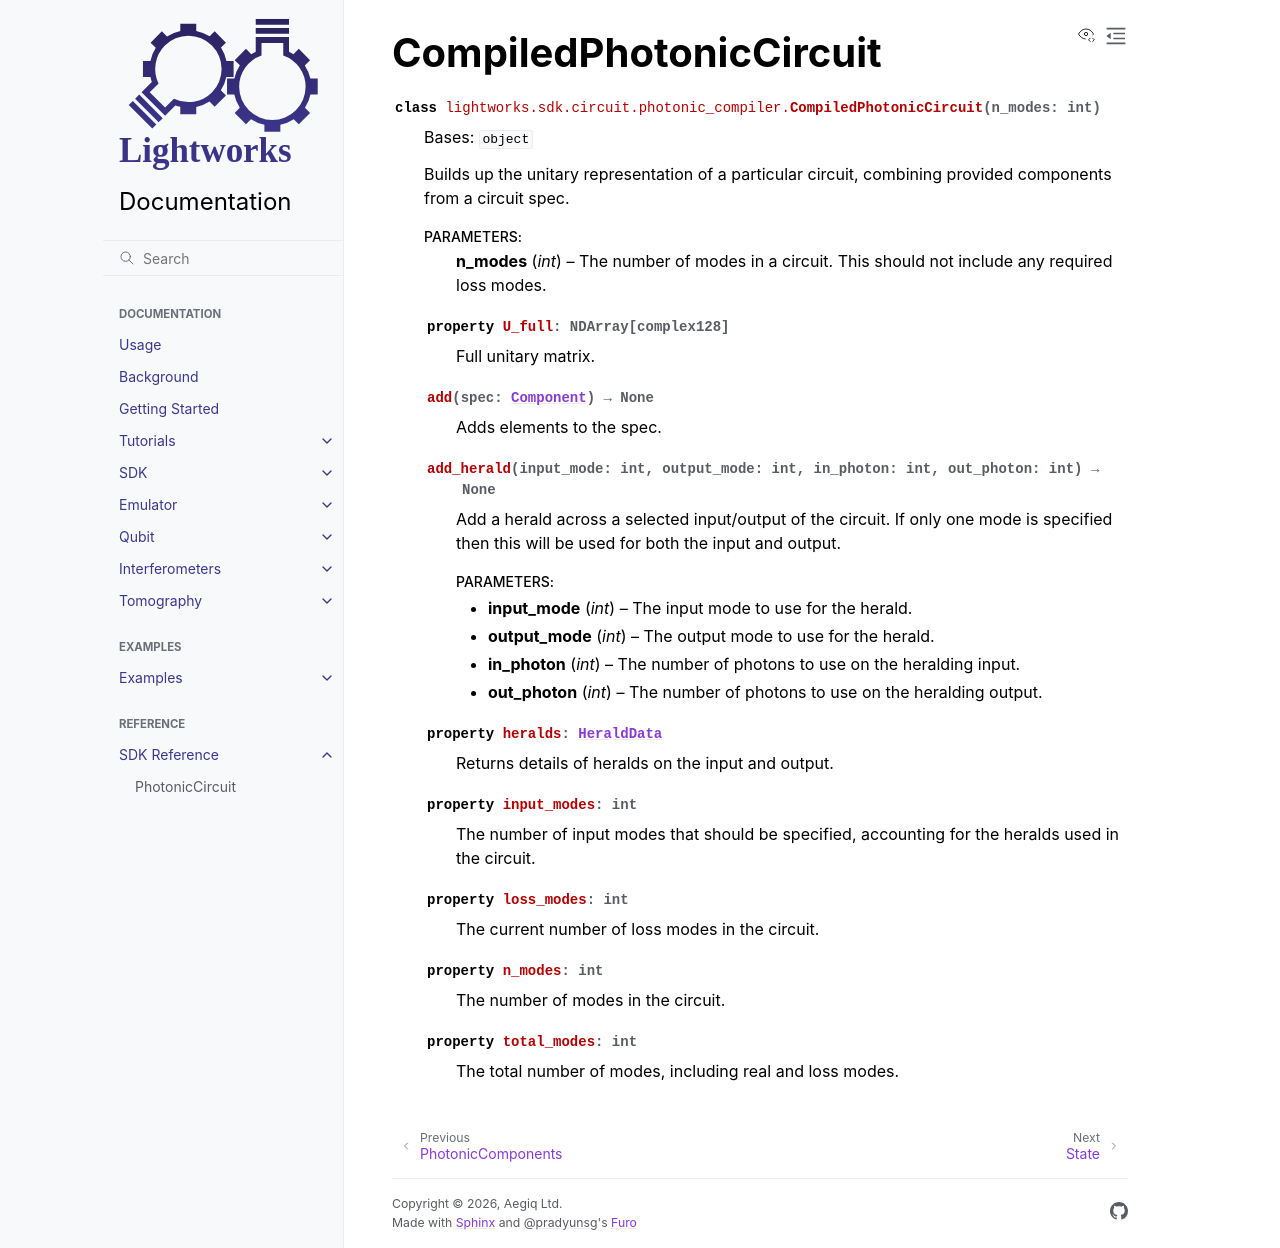

repository: Aegiq/lightworks · page: sdk_reference/photonic_compiled_circuit.html · generator: sphinx

CompiledPhotonicCircuit
=======================

.. autoclass:: lightworks.sdk.circuit.photonic_compiler.CompiledPhotonicCircuit
    :members:
